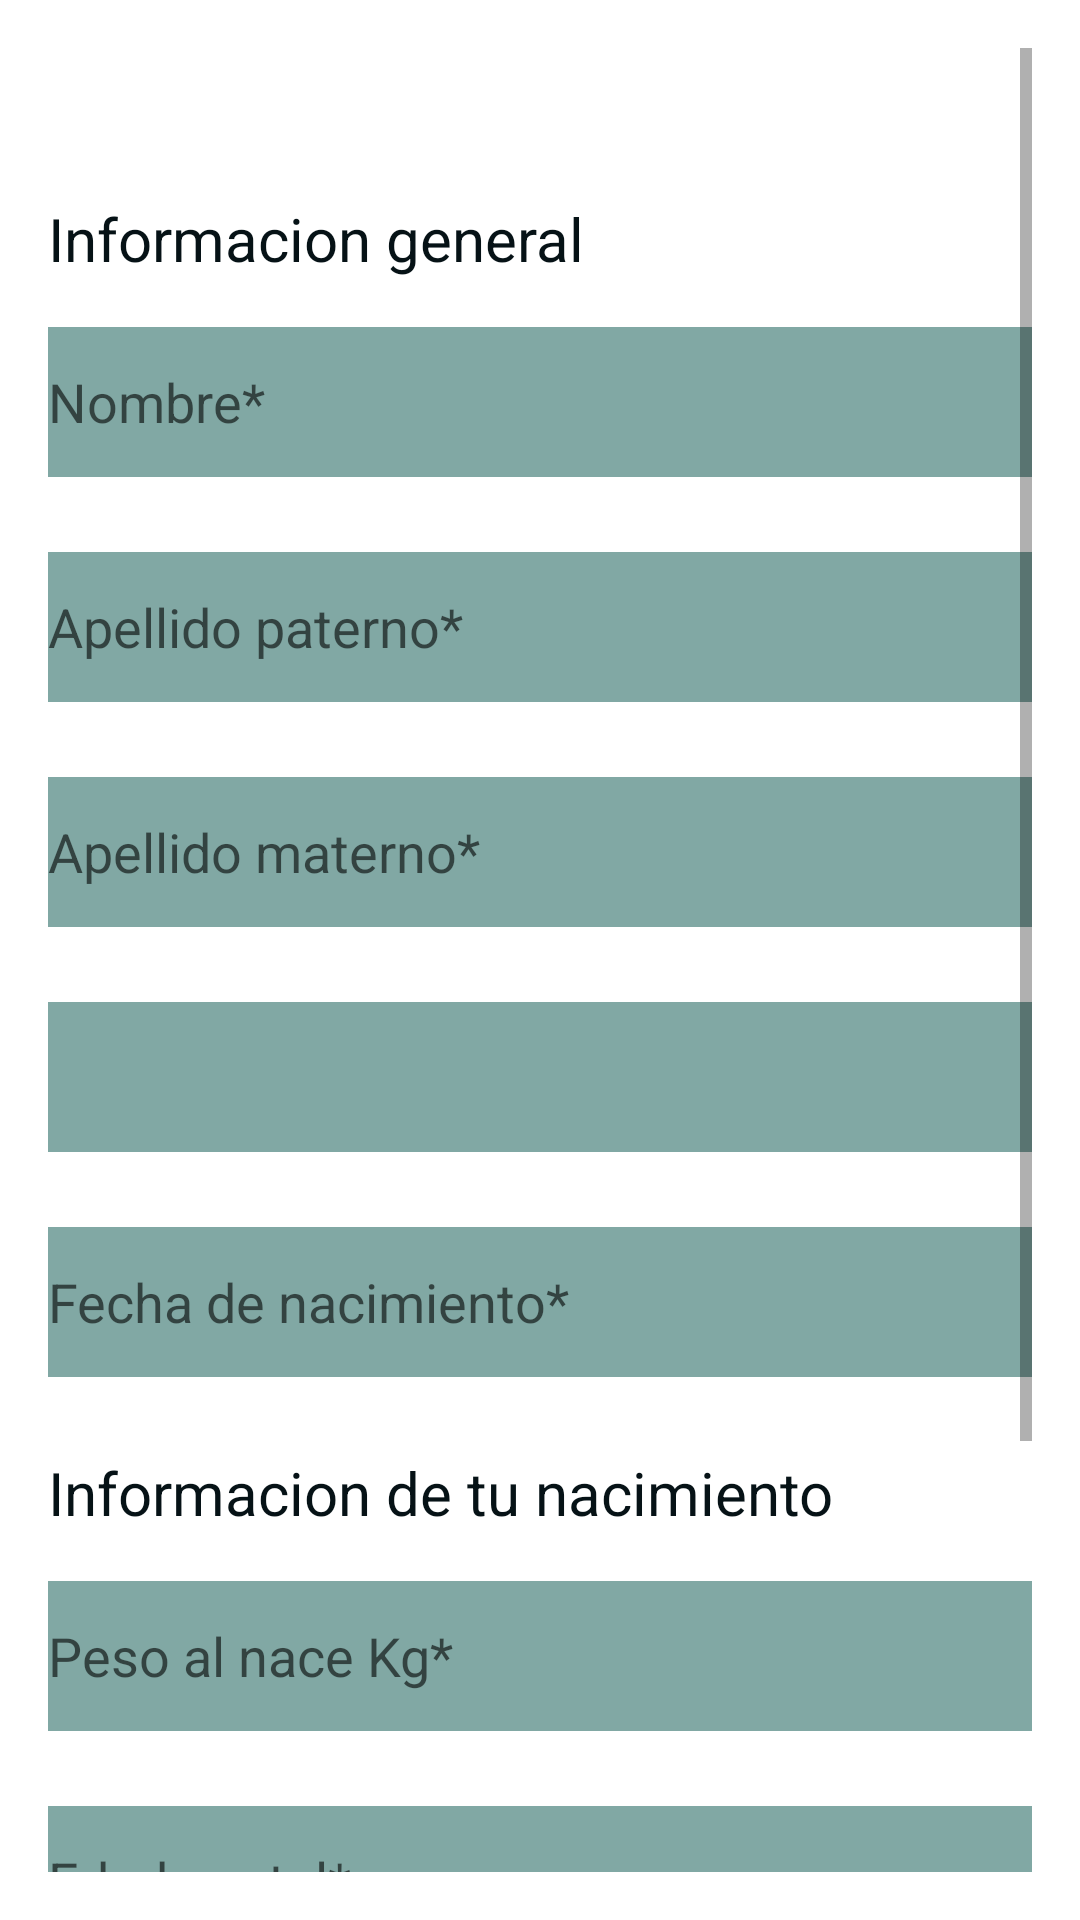

Produce the Android XML layout that renders to this screen, including the resource entries it uses.
<!-- AndroidManifest.xml: application theme Theme.VacunasPass -->
<!-- res/layout/fragment_formulario_nueva_cartilla.xml -->
<?xml version="1.0" encoding="utf-8"?>
<FrameLayout xmlns:android="http://schemas.android.com/apk/res/android"
    xmlns:tools="http://schemas.android.com/tools"
    android:layout_width="match_parent"
    android:layout_height="match_parent"
    tools:context=".registroCartilla.FormularioNuevaCartilla">

    <ScrollView
        android:layout_width="match_parent"
        android:layout_height="match_parent"
        android:layout_margin="16dp"
        android:orientation="vertical">

        <LinearLayout
            android:layout_width="match_parent"
            android:layout_height="match_parent"
            android:orientation="vertical">

            <ImageButton
                android:id="@+id/exitCartilla"
                android:layout_width="wrap_content"
                android:layout_height="wrap_content"
                android:background="@drawable/back48"
                android:src="@drawable/back48"
                android:onClick="onClick"
                tools:ignore="SpeakableTextPresentCheck" />

            <ImageButton
                android:layout_width="wrap_content"
                android:layout_height="wrap_content"
                android:background="#061216"
                android:layout_gravity="center"
                android:src="@drawable/addphoto64"
                tools:ignore="SpeakableTextPresentCheck" />

            <Space
                android:layout_width="match_parent"
                android:layout_height="50dp" />

            <TextView
                android:layout_width="match_parent"
                android:layout_height="wrap_content"
                android:layout_marginBottom="16dp"
                android:text="Informacion general"
                android:textColor="#061216"
                android:textSize="20dp" />

            <com.google.android.material.textfield.TextInputEditText
                android:id="@+id/nombreCartilla"
                android:layout_width="match_parent"
                android:layout_height="50dp"
                android:layout_marginBottom="25dp"
                android:background="#81A8A4"
                android:hint="Nombre*"
                android:inputType="textPersonName"
                tools:ignore="SpeakableTextPresentCheck" />

            <com.google.android.material.textfield.TextInputEditText
                android:id="@+id/apellidoPCartilla"
                android:layout_width="match_parent"
                android:layout_height="50dp"
                android:layout_marginBottom="25dp"
                android:background="#81A8A4"
                android:hint="Apellido paterno*"
                android:inputType="textPersonName"
                tools:ignore="SpeakableTextPresentCheck" />

            <com.google.android.material.textfield.TextInputEditText
                android:id="@+id/apellidoMCartilla"
                android:layout_width="match_parent"
                android:layout_height="50dp"
                android:layout_marginBottom="25dp"
                android:background="#81A8A4"
                android:hint="Apellido materno*"
                android:inputType="textPersonName"
                tools:ignore="SpeakableTextPresentCheck" />
            <Spinner
                android:id="@+id/generoCartilla"
                android:layout_width="match_parent"
                android:layout_height="50dp"
                android:layout_marginBottom="25dp"
                android:background="#81A8A4"
                tools:ignore="SpeakableTextPresentCheck"
                />

            <com.google.android.material.textfield.TextInputEditText
                android:id="@+id/fechaNacimietoCartilla"
                android:layout_width="match_parent"
                android:layout_height="50dp"
                android:layout_marginBottom="25dp"
                android:background="#81A8A4"
                android:hint="Fecha de nacimiento*"
                android:inputType="date"
                tools:ignore="SpeakableTextPresentCheck" />

            <TextView
                android:layout_width="match_parent"
                android:layout_height="wrap_content"
                android:layout_marginBottom="16dp"
                android:text="Informacion de tu nacimiento"
                android:textColor="#061216"
                android:textSize="20dp" />

            <com.google.android.material.textfield.TextInputEditText
                android:id="@+id/pesoNacimientoCartilla"
                android:layout_width="match_parent"
                android:layout_height="50dp"
                android:layout_marginBottom="25dp"
                android:background="#81A8A4"
                android:hint="Peso al nace Kg*"
                android:inputType="numberDecimal"
                tools:ignore="SpeakableTextPresentCheck" />

            <com.google.android.material.textfield.TextInputEditText
                android:id="@+id/edadGestalCartilla"
                android:layout_width="match_parent"
                android:layout_height="50dp"
                android:layout_marginBottom="25dp"
                android:background="#81A8A4"
                android:hint="Edad gestal*"
                android:inputType="number"
                tools:ignore="SpeakableTextPresentCheck" />

            <Spinner
                android:id="@+id/tipoSangineoCartilla"
                android:layout_width="match_parent"
                android:layout_height="50dp"
                android:layout_marginBottom="25dp"
                android:background="#81A8A4"
                tools:ignore="SpeakableTextPresentCheck" />
            <Button
                android:id="@+id/RegistrarCartilla"
                android:layout_width="match_parent"
                android:layout_height="60dp"
                android:backgroundTint="#061216"
                android:onClick="onClick"
                android:text="Registrar" />
        </LinearLayout>
    </ScrollView>

</FrameLayout>
<!-- resources referenced by this layout -->
<resources>
  <style name="Theme.VacunasPass" parent="Theme.MaterialComponents.DayNight.NoActionBar">
          
          <item name="colorPrimary">#b9cbc0</item>
          <item name="colorPrimaryVariant">#81a8a4</item>
          <item name="colorOnPrimary">#b9cbc0</item>
          
          <item name="colorSecondary">#208089</item>
          <item name="colorSecondaryVariant">#0f394d</item>
          <item name="colorOnSecondary">#061216</item>
          
          <item name="android:statusBarColor" tools:targetApi="l">?attr/colorPrimaryVariant</item>
          
      </style>
</resources>
